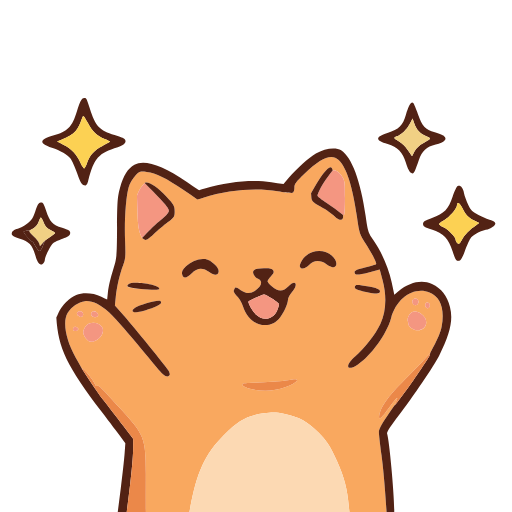
t = 0.00 s
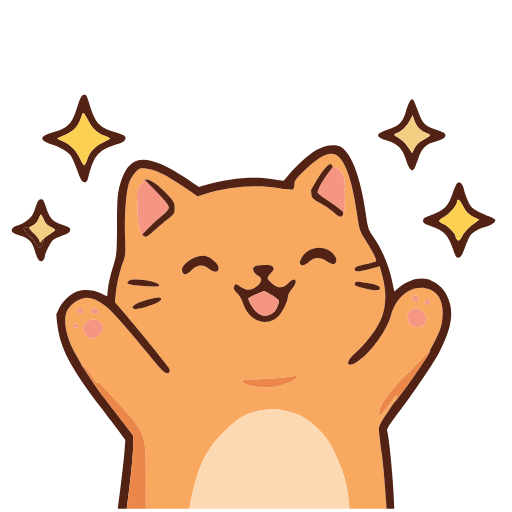
t = 0.17 s
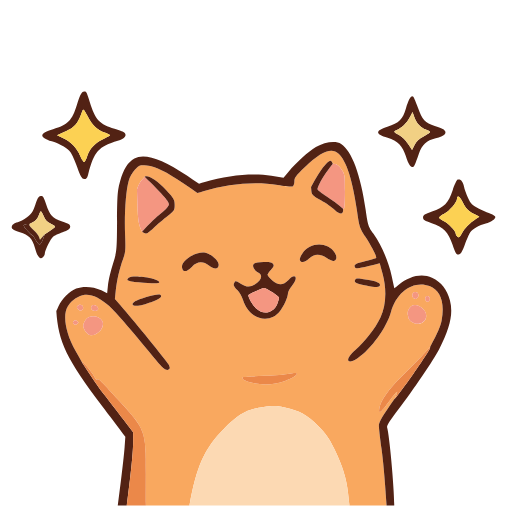
t = 0.33 s
t = 0.50 s: frame unchanged from t = 0.33 s, image omitted
t = 0.67 s: frame unchanged from t = 0.33 s, image omitted
t = 0.83 s: frame unchanged from t = 0.17 s, image omitted

The animated SVG that drew these frames (rendered in a browser with its animation timeline set to each time). Animation: 1 SMIL element (animateTransform=1); one cycle of 1.00 s, repeats indefinitely.

<svg xmlns="http://www.w3.org/2000/svg" width="400" height="400" viewBox="0 0 400 400"><g><animateTransform attributeName="transform" dur="1s" repeatCount="indefinite" type="translate" values="0,0; 0,-5; 0,-5; 0,0"/><path id="8" fill="#F9A85F" stroke="none" d="M 308,317 C 306,319.908 304,322.816 302,325.724 C 297.792,331.843 296,335.386 296,337.589 C 296,339.317 296.926,347.428 298.058,355.615 C 299.190,363.802 300.540,377.138 302,400 C 292.333,400 282.667,400 273,400 C 272.640,396.750 272.281,393.500 271.921,390.250 C 270.637,378.644 267.641,369.072 261.019,355.419 C 257.084,347.305 254.702,343.889 248.815,337.919 C 240.297,329.280 233.906,325.748 222.500,323.375 C 215.683,321.957 213.243,321.884 206,322.884 C 193.079,324.668 186.474,328.292 175,339.894 C 159.700,355.364 153.546,369.064 148,400 C 136.667,400 125.333,400 114,400 C 113.978,399.250 113.957,398.500 113.935,397.750 C 113.899,396.513 113.898,386.216 113.932,374.870 C 114.031,341.712 113.567,340.434 93.439,318.500 C 77.858,301.521 77.125,300.805 76.021,301.487 C 75.452,301.839 74.674,301.310 74.292,300.313 C 72.897,296.667 64.752,286.924 64,288 C 62.357,285.083 60.714,282.167 59.071,279.250 C 51.256,265.378 48.755,251.194 52.919,244.366 C 55.812,239.621 61.411,235.821 66.324,235.267 C 71.590,234.673 78.123,237.695 85.346,244.065 C 89.675,247.883 106.194,267.001 122.309,286.846 C 127.831,293.646 130.948,295.510 132.527,292.956 C 132.882,292.382 132.406,290.743 131.469,289.313 C 129.105,285.705 105.080,256.192 96.680,246.579 C 94.373,243.939 92.066,241.298 89.759,238.658 C 89.979,236.514 90.198,234.369 90.418,232.225 C 91.250,224.109 93.463,214.512 96.173,207.268 C 98.061,202.222 98.218,200.253 97.714,188.073 C 97.070,172.521 98.320,153.884 100.516,146.310 C 101.412,143.220 103.432,139.623 105.510,137.420 C 108.925,133.799 109.121,133.733 114.691,134.308 C 121.701,135.031 129.713,138.984 143.742,148.643 C 147.228,151.043 150.714,153.444 154.200,155.844 C 155.750,155.365 157.300,154.885 158.850,154.406 C 178.488,148.332 199.557,146.535 216.972,149.447 C 222.578,150.384 227.802,150.906 228.582,150.607 C 229.421,150.285 230,148.675 230,146.664 C 230,143.724 231.062,142.251 237.858,135.758 C 251.131,123.077 259.053,119.903 264.574,125.053 C 270.691,130.759 275.417,145.408 278.874,169.374 C 280.707,182.083 280.990,182.965 285.469,189.952 C 291.006,198.591 294.601,205.732 293.810,206.523 C 293.498,206.835 289.589,207.963 285.122,209.030 C 279.297,210.421 277,211.407 277,212.516 C 277,215.080 279.124,215.138 288.101,212.817 C 290.958,212.078 293.816,211.340 296.673,210.601 C 297.434,213.417 298.195,216.235 298.956,219.051 C 302.265,231.300 301.603,243.856 297.158,253.170 C 293.200,261.463 284.960,272.082 277.614,278.358 C 269.186,285.559 270.571,290.706 279.369,284.879 C 289.927,277.886 302.185,260.884 305.500,248.637 C 309.787,232.800 323.252,223.769 335.566,228.472 C 344.199,231.769 347.635,241.537 345.025,255.368 C 344.295,259.238 342.195,264.800 336,276 C 334.083,278.083 332.167,280.167 330.250,282.250 C 327.087,285.688 319.738,293.225 313.918,299 C 303.424,309.413 297.623,317.637 296.376,323.870 C 295.350,328.998 297.480,327.580 303.685,319 C 306.867,314.600 309.794,311 310.189,311 C 310.584,311 310.253,312.350 308,317 ZM 58.087,255.446 C 57.489,255.816 57,256.515 57,257 C 57,258.545 59.133,259.267 60.287,258.113 C 60.658,257.742 61.029,257.371 61.400,257 C 61.029,256.629 60.658,256.258 60.287,255.887 C 59.675,255.275 58.685,255.076 58.087,255.446 ZM 61.452,243.380 C 59.601,244.090 59.602,245.426 61.456,246.964 C 63.112,248.338 65,247.558 65,245.500 C 65,243.700 63.286,242.676 61.452,243.380 ZM 67.073,254.635 C 65.933,256.084 65,258.273 65,259.500 C 65,262.500 68.673,267 71.122,267 C 76.934,267 82.270,260.241 79.922,255.853 C 77.588,251.491 70.104,250.782 67.073,254.635 ZM 72.504,243.360 C 71.596,243.709 71.004,244.777 71.188,245.735 C 71.587,247.807 74.757,248.643 76.313,247.087 C 77.839,245.561 74.720,242.510 72.504,243.360 ZM 100.540,221.967 C 98.074,224.014 99.474,224.661 108.219,225.522 C 119.807,226.663 124.483,226.660 124.492,225.513 C 124.517,222.384 103.743,219.309 100.540,221.967 ZM 105.519,240.396 C 102.454,242.404 103.053,244.035 106.809,243.910 C 111.865,243.742 125.450,238.622 125.810,236.750 C 126.053,235.485 125.497,235 123.802,235 C 120.242,235 108.437,238.484 105.519,240.396 ZM 113,143 C 112.250,143.899 111.500,144.797 110.750,145.696 C 109.512,147.179 108.162,149.429 107,153 C 107.138,157.492 107.277,161.985 107.415,166.477 C 107.714,176.178 108.275,180.801 111,186 C 111.583,186.362 112.167,186.725 112.750,187.087 C 114.202,187.989 115.435,187.299 120,183.035 C 123.025,180.209 127.972,176.008 130.993,173.699 C 136.232,169.694 136.485,169.292 136.452,165 C 136.420,160.876 135.890,159.935 130.101,153.729 C 122.553,145.638 115.779,141.388 113,143 ZM 145.122,208.185 C 142.831,210.424 141.987,212.083 142.200,213.918 C 142.659,217.867 145.903,217.703 149.831,213.535 C 154.028,209.081 158.519,208.768 163.519,212.582 C 167.468,215.594 170.364,215.435 170.827,212.181 C 171.267,209.093 165.090,203.296 160.428,202.421 C 155.887,201.569 149.384,204.018 145.122,208.185 ZM 183.133,225.727 C 182.026,227.705 182.364,228.514 185.770,232.027 C 187.117,233.417 188.891,236.567 189.711,239.027 C 192.825,248.366 199.329,253.995 207,253.990 C 211.886,253.987 215.584,252.069 218.944,247.798 C 221.788,244.183 224.951,237.018 224.978,234.132 C 224.990,232.830 226.350,230.226 228,228.347 C 233.426,222.168 230.976,217.762 225.401,223.673 C 221.265,228.058 217.353,228.126 212.535,223.896 C 210.591,222.189 209,220.301 209,219.701 C 209,219.101 210.225,217.331 211.722,215.768 C 213.914,213.480 214.229,212.594 213.342,211.214 C 212.487,209.885 210.877,209.521 206.160,209.594 C 198.896,209.707 196.628,211.089 198.166,214.466 C 198.746,215.739 200.296,217.269 201.610,217.868 C 205.587,219.680 204.487,223.718 199.027,227.354 C 195.549,229.670 192.059,229.403 187.783,226.498 C 184.388,224.191 184.026,224.131 183.133,225.727 ZM 190.137,299.596 C 187.677,300.369 190.630,302.527 196.045,303.915 C 204.871,306.177 214.635,305.697 222.733,302.602 C 233.439,298.511 235.550,294.859 226.028,296.901 C 223.217,297.504 214.299,298.260 206.209,298.582 C 198.119,298.904 190.886,299.361 190.137,299.596 ZM 236.235,202.950 C 234.967,204.847 234.063,207.097 234.225,207.950 C 234.748,210.698 238.397,210.239 241.462,207.040 C 245.218,203.120 249.999,202.956 255.311,206.565 C 257.387,207.976 259.848,208.984 260.781,208.804 C 263.134,208.351 263.480,205.382 261.528,202.403 C 255.867,193.764 242.175,194.060 236.235,202.950 ZM 260,133 C 259.728,132.439 259.456,131.879 259.184,131.318 C 257.645,128.147 251.339,135.816 243,151 C 243.083,152.071 243.167,153.143 243.250,154.214 C 243.473,157.075 244.289,157.870 250.699,161.468 C 254.659,163.691 259.449,167.013 261.344,168.849 C 265.664,173.037 268.679,172.652 268,168 C 268.250,168 268.500,168 268.750,168 C 269.163,168 269.500,162.009 269.500,154.686 C 269.500,141.822 269.407,141.231 266.736,137.186 C 265.031,134.604 263.210,133 260,133 ZM 278.329,222.704 C 277.544,223.005 277.039,223.964 277.207,224.835 C 277.423,225.958 279.960,226.907 285.947,228.104 C 294.975,229.909 297.278,229.700 296.792,227.124 C 296.570,225.950 294.169,225.037 288.121,223.828 C 283.520,222.909 279.114,222.403 278.329,222.704 ZM 318.951,247.465 C 318.497,248.584 318.322,250.100 318.563,250.832 C 318.804,251.564 319,252.577 319,253.082 C 319,255.147 323.159,258 326.171,258 C 332.722,258 335.320,251.229 330.586,246.495 C 325.974,241.883 321.049,242.293 318.951,247.465 ZM 323.497,233.363 C 321.128,234.272 321.942,238.500 324.486,238.500 C 326.692,238.500 327.791,235.391 326.161,233.761 C 325.596,233.196 324.398,233.017 323.497,233.363 ZM 333.032,236.480 C 331.602,237.364 332.077,240.193 333.749,240.750 C 335.391,241.297 336.564,238.164 335.220,236.820 C 334.645,236.245 333.660,236.092 333.032,236.480 Z"/><path id="13" fill="#FCD9B3" stroke="none" d="M 148,400 C 153.546,369.064 159.700,355.364 175,339.894 C 186.474,328.292 193.079,324.668 206,322.884 C 213.243,321.884 215.683,321.957 222.500,323.375 C 233.906,325.748 240.297,329.280 248.815,337.919 C 254.702,343.889 257.084,347.305 261.019,355.419 C 267.641,369.072 270.637,378.644 271.921,390.250 C 272.281,393.500 272.640,396.750 273,400 C 231.333,400 189.667,400 148,400 Z"/><path id="30" fill="#522214" stroke="none" d="M 302,400 C 300.540,377.138 299.190,363.802 298.058,355.615 C 296.926,347.428 296,339.317 296,337.589 C 296,335.386 297.792,331.843 302,325.724 C 304,322.816 306,319.908 308,317 C 310.534,315.596 336.012,278.974 336.003,276.750 C 336.002,276.500 336.001,276.250 336,276 C 342.195,264.800 344.295,259.238 345.025,255.368 C 347.635,241.537 344.199,231.769 335.566,228.472 C 323.252,223.769 309.787,232.800 305.500,248.637 C 302.185,260.884 289.927,277.886 279.369,284.879 C 270.571,290.706 269.186,285.559 277.614,278.358 C 284.960,272.082 293.200,261.463 297.158,253.170 C 301.603,243.856 302.265,231.300 298.956,219.051 C 298.195,216.235 297.434,213.417 296.673,210.601 C 293.816,211.340 290.958,212.078 288.101,212.817 C 279.124,215.138 277,215.080 277,212.516 C 277,211.407 279.297,210.421 285.122,209.030 C 289.589,207.963 293.498,206.835 293.810,206.523 C 294.601,205.732 291.006,198.591 285.469,189.952 C 280.990,182.965 280.707,182.083 278.874,169.374 C 275.417,145.408 270.691,130.759 264.574,125.053 C 259.053,119.903 251.131,123.077 237.858,135.758 C 231.062,142.251 230,143.724 230,146.664 C 230,148.675 229.421,150.285 228.582,150.607 C 227.802,150.906 222.578,150.384 216.972,149.447 C 199.557,146.535 178.488,148.332 158.850,154.406 C 157.300,154.885 155.750,155.365 154.200,155.844 C 150.714,153.444 147.228,151.043 143.742,148.643 C 129.713,138.984 121.701,135.031 114.691,134.308 C 109.121,133.733 108.925,133.799 105.510,137.420 C 103.432,139.623 101.412,143.220 100.516,146.310 C 98.320,153.884 97.070,172.521 97.714,188.073 C 98.218,200.253 98.061,202.222 96.173,207.268 C 93.463,214.512 91.250,224.109 90.418,232.225 C 90.198,234.369 89.979,236.514 89.759,238.658 C 92.066,241.298 94.373,243.939 96.680,246.579 C 105.080,256.192 129.105,285.705 131.469,289.313 C 132.406,290.743 132.882,292.382 132.527,292.956 C 130.948,295.510 127.831,293.646 122.309,286.846 C 106.194,267.001 89.675,247.883 85.346,244.065 C 78.123,237.695 71.590,234.673 66.324,235.267 C 61.411,235.821 55.812,239.621 52.919,244.366 C 48.755,251.194 51.256,265.378 59.071,279.250 C 60.714,282.167 62.357,285.083 64,288 C 72.137,300.751 77.657,308.513 81.515,313.476 C 85.373,318.439 92.011,327.049 96.265,332.610 C 98.843,335.980 101.422,339.350 104,342.720 C 104,345.544 104,348.369 104,351.193 C 104,355.853 102.875,368.740 101.500,379.832 C 100.667,386.555 99.833,393.277 99,400 C 96.667,400 94.333,400 92,400 C 92.795,393.750 93.589,387.500 94.384,381.250 C 95.695,370.938 97.028,358.833 97.345,354.350 C 97.537,351.633 97.730,348.917 97.922,346.200 C 96.685,344.549 95.448,342.897 94.211,341.246 C 92.170,338.521 85.587,329.814 79.582,321.896 C 51.992,285.515 45.561,272.160 44,248 C 44.568,246.752 45.136,245.504 45.704,244.256 C 48.254,238.653 54.598,232.319 59.553,230.427 C 65.139,228.294 73.013,228.859 79.164,231.837 C 80.682,232.572 82.201,233.308 83.719,234.043 C 83.936,231.929 84.152,229.816 84.369,227.702 C 84.726,224.214 86.430,216.892 88.154,211.430 C 91.268,201.566 91.290,201.343 91.455,178 C 91.602,157.213 91.874,153.577 93.818,146.500 C 96.341,137.313 99.987,131.538 105,128.785 C 112.803,124.499 126.684,129.017 146.006,142.132 C 149.175,144.283 152.343,146.434 155.512,148.585 C 157.010,148.138 158.508,147.691 160.006,147.245 C 178.094,141.854 197.356,140.031 212,142.324 C 215.167,142.820 218.333,143.316 221.500,143.812 C 222.814,142.260 224.129,140.708 225.443,139.156 C 231.709,131.758 240.859,123.508 246.780,119.919 C 253.476,115.861 262.410,114.728 266.513,117.416 C 274.895,122.908 281.731,141.298 285.690,169 C 287.381,180.830 287.706,181.832 291.777,187.696 C 298.212,196.965 303.563,209.307 305.937,220.357 C 306.643,223.643 307.348,226.929 308.054,230.215 C 309.128,229.333 310.203,228.450 311.277,227.568 C 320.064,220.353 329.812,218.271 337.500,221.967 C 345.026,225.585 349.271,230.993 351.541,239.853 C 354.146,250.020 351.776,260.589 342.982,278.029 C 339.122,285.683 322.611,310.042 311.300,324.768 C 305.029,332.932 302.055,337.615 302.409,338.768 C 304.269,344.824 308.115,386.943 308,400 C 306,400 304,400 302,400 Z"/><path id="30" fill="#522214" stroke="none" d="M 96.798,108.283 C 99.652,110.573 97.690,113.334 92,115.032 C 77.049,119.495 73.451,123.527 69,140.812 C 68.073,144.411 67.528,145.073 65.710,144.812 C 63.956,144.561 62.909,142.762 60.335,135.581 C 58.577,130.676 56.277,125.501 55.225,124.081 C 52.900,120.945 47.215,117.592 40.500,115.398 C 30.299,112.065 30.603,109.037 41.454,105.884 C 53.004,102.528 56.245,99.240 60.038,87.033 C 62.337,79.632 63.572,77.084 65.044,76.699 C 67.434,76.074 67.507,76.187 70.119,84.664 C 74.391,98.527 77.861,102.267 89.500,105.549 C 92.800,106.480 96.084,107.710 96.798,108.283 ZM 81.750,108.604 C 75.508,106.155 72.426,103.205 68.568,95.983 C 65.707,90.628 64.998,89.866 64.412,91.514 C 60.728,101.864 58.698,104.268 50.534,107.952 C 48.545,108.849 46.557,109.747 44.568,110.644 C 46.195,111.453 47.822,112.263 49.449,113.072 C 55.920,116.291 59.814,120.331 62.670,126.789 C 63.963,129.713 65.434,131.851 65.938,131.539 C 66.442,131.227 67.393,129.291 68.051,127.236 C 69.951,121.305 73.673,117.194 80.065,113.967 C 83.329,112.319 86,110.813 86,110.621 C 86,110.429 84.088,109.521 81.750,108.604 Z"/><path id="30" fill="#522214" stroke="none" d="M 383.250,171.940 C 385.312,172.608 387,173.785 387,174.555 C 387,176.283 383.494,178.629 379.500,179.574 C 374.592,180.735 369.139,183.857 367.410,186.496 C 366.520,187.855 364.587,192.236 363.114,196.233 C 361.060,201.807 359.943,203.571 358.319,203.806 C 356.490,204.071 355.844,203.039 353.576,196.228 C 350.264,186.283 346.644,182.542 337.285,179.393 C 331.690,177.510 330.500,176.728 330.500,174.938 C 330.500,173.154 331.746,172.325 337.500,170.282 C 347.045,166.893 350.331,163.516 353.581,153.756 C 355.028,149.411 356.845,145.613 357.619,145.316 C 359.772,144.490 361.717,146.676 362.486,150.786 C 362.868,152.829 364.304,156.875 365.677,159.779 C 367.819,164.309 368.976,165.461 373.836,167.892 C 376.951,169.450 381.188,171.272 383.250,171.940 ZM 370.483,172.246 C 365.731,169.821 363.944,167.915 361.078,162.215 C 359.090,158.262 357,157.336 357,160.409 C 357,162.964 350.944,169.987 347.013,171.993 C 344.806,173.119 343,174.460 343,174.973 C 343,175.486 344.572,176.652 346.494,177.564 C 350.308,179.374 356,185.271 356,187.412 C 356,188.151 356.649,189.294 357.442,189.952 C 358.628,190.936 359.239,190.452 360.883,187.229 C 362.826,183.420 366.992,179.173 372.007,175.889 C 372.827,175.352 373.646,174.815 374.466,174.278 C 373.138,173.600 371.811,172.924 370.483,172.246 Z"/><path id="30" fill="#522214" stroke="none" d="M 346.793,106.270 C 349.782,108.688 347.341,111.249 340.401,112.976 C 333.088,114.796 329.752,117.853 327.242,125.037 C 323.444,135.906 323.259,136.209 321.108,135.058 C 319.948,134.437 318.389,131.348 317.107,127.127 C 314.605,118.891 310.685,114.875 302.885,112.559 C 293.063,109.642 292.987,107.166 302.620,103.960 C 311.909,100.869 314.575,98.241 317.122,89.663 C 319.382,82.054 321.360,78.929 322.897,80.543 C 323.398,81.069 325.033,84.983 326.530,89.240 C 329.819,98.593 332.088,101.037 339.682,103.408 C 342.882,104.407 346.082,105.695 346.793,106.270 ZM 332.672,106.198 C 328.377,104.645 325.381,101.405 323.667,96.456 C 323.210,95.137 322.754,93.819 322.297,92.500 C 321.595,93.875 320.895,95.249 320.193,96.624 C 317.975,100.969 313.373,105.429 310.005,106.498 C 307.140,107.407 307.500,108.230 311.753,110.501 C 313.814,111.601 316.943,114.659 318.706,117.297 C 319.775,118.896 320.843,120.495 321.912,122.094 C 322.565,120.813 323.219,119.533 323.872,118.252 C 325.221,115.608 327.417,113.546 330.916,111.642 C 333.712,110.120 336,108.543 336,108.138 C 336,107.733 334.502,106.860 332.672,106.198 Z"/><path id="14" fill="#522214" stroke="none" d="M 183.133,225.727 C 184.026,224.131 184.388,224.191 187.783,226.498 C 192.059,229.403 195.549,229.670 199.027,227.354 C 204.487,223.718 205.587,219.680 201.610,217.868 C 200.296,217.269 198.746,215.739 198.166,214.466 C 196.628,211.089 198.896,209.707 206.160,209.594 C 210.877,209.521 212.487,209.885 213.342,211.214 C 214.229,212.594 213.914,213.480 211.722,215.768 C 210.225,217.331 209,219.101 209,219.701 C 209,220.301 210.591,222.189 212.535,223.896 C 217.353,228.126 221.265,228.058 225.401,223.673 C 230.976,217.762 233.426,222.168 228,228.347 C 226.350,230.226 224.990,232.830 224.978,234.132 C 224.951,237.018 221.788,244.183 218.944,247.798 C 215.584,252.069 211.886,253.987 207,253.990 C 199.329,253.995 192.825,248.366 189.711,239.027 C 188.891,236.567 187.117,233.417 185.770,232.027 C 182.364,228.514 182.026,227.705 183.133,225.727 ZM 199.621,232.573 C 196.530,233.988 194,235.353 194,235.605 C 194,237.504 197.277,243.123 199.934,245.780 C 205.486,251.332 213.558,249.696 216.606,242.401 C 217.373,240.566 218,238.418 218,237.628 C 218,236.307 208.191,230 206.136,230 C 205.644,230 202.712,231.158 199.621,232.573 Z"/><path id="30" fill="#522214" stroke="none" d="M 48.568,178.023 C 54.166,179.886 55.068,180.512 54.806,182.350 C 54.577,183.955 53.080,185.005 48.892,186.499 C 45.808,187.599 42.474,189.175 41.483,190 C 39.443,191.699 35.025,200.659 35.010,203.128 C 35.005,204.023 34.325,205.315 33.500,206 C 31.195,207.913 29.304,205.717 27.392,198.902 C 25.274,191.353 22.564,188.510 15.535,186.467 C 12.418,185.561 9.622,184.179 9.322,183.397 C 8.556,181.401 10.541,179.341 13.873,178.675 C 15.428,178.364 18.680,176.611 21.100,174.780 C 24.746,172.021 25.858,170.340 27.591,164.975 C 29.178,160.061 30.179,158.427 31.741,158.194 C 33.468,157.937 34.148,158.934 35.963,164.389 C 38.955,173.379 40.883,175.466 48.568,178.023 ZM 23,180 C 19.991,180 18.832,180.464 18.482,181.030 C 18.019,181.780 24.594,189.084 25.643,188.985 C 25.722,188.978 26.719,190.553 27.859,192.486 C 28.999,194.419 30.432,196 31.041,196 C 31.650,196 32.790,194.200 33.574,192 C 34.049,190.667 34.525,189.333 35,188 C 41.200,184.009 43,182.517 43,182.110 C 43,181.703 41.387,180.601 39.415,179.661 C 36.932,178.477 35.319,176.733 34.165,173.986 C 33.249,171.805 32.253,170.016 31.951,170.010 C 31.649,170.004 30.836,171.565 30.145,173.477 C 29.396,175.549 27.699,177.569 25.944,178.477 C 24.963,178.985 23.981,179.492 23,180 Z"/><path id="7" fill="#FCD153" stroke="none" d="M 81.750,108.604 C 84.088,109.521 86,110.429 86,110.621 C 86,110.813 83.329,112.319 80.065,113.967 C 73.673,117.194 69.951,121.305 68.051,127.236 C 67.393,129.291 66.442,131.227 65.938,131.539 C 65.434,131.851 63.963,129.713 62.670,126.789 C 59.814,120.331 55.920,116.291 49.449,113.072 C 47.822,112.263 46.195,111.453 44.568,110.644 C 46.557,109.747 48.545,108.849 50.534,107.952 C 58.698,104.268 60.728,101.864 64.412,91.514 C 64.998,89.866 65.707,90.628 68.568,95.983 C 72.426,103.205 75.508,106.155 81.750,108.604 Z"/><path id="9" fill="#EB8849" stroke="none" d="M 64,288 C 64.752,286.924 72.897,296.667 74.292,300.313 C 74.674,301.310 75.452,301.839 76.021,301.487 C 77.125,300.805 77.858,301.521 93.439,318.500 C 113.567,340.434 114.031,341.712 113.932,374.870 C 113.898,386.216 113.899,396.513 113.935,397.750 C 113.957,398.500 113.978,399.250 114,400 C 109,400 104,400 99,400 C 99.833,393.277 100.667,386.555 101.500,379.832 C 102.875,368.740 104,355.853 104,351.193 C 104,348.369 104,345.544 104,342.720 C 101.422,339.350 98.843,335.980 96.265,332.610 C 92.011,327.049 85.373,318.439 81.515,313.476 C 77.657,308.513 72.137,300.751 64,288 Z"/><path id="25" fill="#F49681" stroke="none" d="M 107,153 C 108.162,149.429 109.512,147.179 110.750,145.696 C 111.500,144.797 112.250,143.899 113,143 C 114.408,144.417 115.817,145.833 117.225,147.250 C 128.484,158.576 131.971,162.668 131.985,164.575 C 131.995,165.927 129.784,168.449 125.643,171.809 C 122.146,174.646 117.421,178.999 111,186 C 108.275,180.801 107.714,176.178 107.415,166.477 C 107.277,161.985 107.138,157.492 107,153 Z"/><path id="7" fill="#FCD153" stroke="none" d="M 370.483,172.246 C 371.811,172.924 373.138,173.600 374.466,174.278 C 373.646,174.815 372.827,175.352 372.007,175.889 C 366.992,179.173 362.826,183.420 360.883,187.229 C 359.239,190.452 358.628,190.936 357.442,189.952 C 356.649,189.294 356,188.151 356,187.412 C 356,185.271 350.308,179.374 346.494,177.564 C 344.572,176.652 343,175.486 343,174.973 C 343,174.460 344.806,173.119 347.013,171.993 C 350.944,169.987 357,162.964 357,160.409 C 357,157.336 359.090,158.262 361.078,162.215 C 363.944,167.915 365.731,169.821 370.483,172.246 Z"/><path id="37" fill="#F49681" stroke="none" d="M 260,133 C 263.210,133 265.031,134.604 266.736,137.186 C 269.407,141.231 269.500,141.822 269.500,154.686 C 269.500,162.009 269.163,168 268.750,168 C 268.500,168 268.250,168 268,168 C 263.737,164.325 259.237,161.134 255.250,158.538 C 251.262,155.942 248,153.405 248,152.899 C 248,150.952 252.201,143.272 256.014,138.250 C 257.343,136.500 258.671,134.750 260,133 Z"/><path id="4" fill="#F1D084" stroke="none" d="M 332.672,106.198 C 334.502,106.860 336,107.733 336,108.138 C 336,108.543 333.712,110.120 330.916,111.642 C 327.417,113.546 325.221,115.608 323.872,118.252 C 323.219,119.533 322.565,120.813 321.912,122.094 C 320.843,120.495 319.775,118.896 318.706,117.297 C 316.943,114.659 313.814,111.601 311.753,110.501 C 307.500,108.230 307.140,107.407 310.005,106.498 C 313.373,105.429 317.975,100.969 320.193,96.624 C 320.895,95.249 321.595,93.875 322.297,92.500 C 322.754,93.819 323.210,95.137 323.667,96.456 C 325.381,101.405 328.377,104.645 332.672,106.198 Z"/><path id="15" fill="#F49681" stroke="none" d="M 199.621,232.573 C 202.712,231.158 205.644,230 206.136,230 C 208.191,230 218,236.307 218,237.628 C 218,238.418 217.373,240.566 216.606,242.401 C 213.558,249.696 205.486,251.332 199.934,245.780 C 197.277,243.123 194,237.504 194,235.605 C 194,235.353 196.530,233.988 199.621,232.573 Z"/><path id="30" fill="#522214" stroke="none" d="M 113,143 C 115.779,141.388 122.553,145.638 130.101,153.729 C 135.890,159.935 136.420,160.876 136.452,165 C 136.485,169.292 136.232,169.694 130.993,173.699 C 127.972,176.008 123.025,180.209 120,183.035 C 115.435,187.299 114.202,187.989 112.750,187.087 C 112.167,186.725 111.583,186.362 111,186 C 117.421,178.999 122.146,174.646 125.643,171.809 C 129.784,168.449 131.995,165.927 131.985,164.575 C 131.971,162.668 128.484,158.576 117.225,147.250 C 115.817,145.833 114.408,144.417 113,143 Z"/><path id="9" fill="#EB8849" stroke="none" d="M 308,317 C 310.253,312.350 310.584,311 310.189,311 C 309.794,311 306.867,314.600 303.685,319 C 297.480,327.580 295.350,328.998 296.376,323.870 C 297.623,317.637 303.424,309.413 313.918,299 C 319.738,293.225 327.087,285.688 330.250,282.250 C 332.167,280.167 334.083,278.083 336,276 C 336.001,276.250 336.002,276.500 336.003,276.750 C 336.012,278.974 310.534,315.596 308,317 Z"/><path id="14" fill="#522214" stroke="none" d="M 243,151 C 251.339,135.816 257.645,128.147 259.184,131.318 C 259.456,131.879 259.728,132.439 260,133 C 258.671,134.750 257.343,136.500 256.014,138.250 C 252.201,143.272 248,150.952 248,152.899 C 248,153.405 251.262,155.942 255.250,158.538 C 259.237,161.134 263.737,164.325 268,168 C 268.679,172.652 265.664,173.037 261.344,168.849 C 259.449,167.013 254.659,163.691 250.699,161.468 C 244.289,157.870 243.473,157.075 243.250,154.214 C 243.167,153.143 243.083,152.071 243,151 Z"/><path id="4" fill="#F1D084" stroke="none" d="M 35,188 C 33.747,189.444 32.493,190.889 31.240,192.333 C 31.021,191.645 30.804,190.955 30.585,190.267 C 30.224,189.131 28.319,186.694 26.350,184.851 C 24.381,183.008 22.822,181.163 22.885,180.750 C 22.923,180.500 22.962,180.250 23,180 C 23.981,179.492 24.963,178.985 25.944,178.477 C 27.699,177.569 29.396,175.549 30.145,173.477 C 30.836,171.565 31.649,170.004 31.951,170.010 C 32.253,170.016 33.249,171.805 34.165,173.986 C 35.319,176.733 36.932,178.477 39.415,179.661 C 41.387,180.601 43,181.703 43,182.110 C 43,182.517 41.200,184.009 35,188 Z"/><path id="30" fill="#522214" stroke="none" d="M 145.122,208.185 C 149.384,204.018 155.887,201.569 160.428,202.421 C 165.090,203.296 171.267,209.093 170.827,212.181 C 170.364,215.435 167.468,215.594 163.519,212.582 C 158.519,208.768 154.028,209.081 149.831,213.535 C 145.903,217.703 142.659,217.867 142.200,213.918 C 141.987,212.083 142.831,210.424 145.122,208.185 Z"/><path id="9" fill="#EB8849" stroke="none" d="M 190.137,299.596 C 190.886,299.361 198.119,298.904 206.209,298.582 C 214.299,298.260 223.217,297.504 226.028,296.901 C 235.550,294.859 233.439,298.511 222.733,302.602 C 214.635,305.697 204.871,306.177 196.045,303.915 C 190.630,302.527 187.677,300.369 190.137,299.596 Z"/><path id="30" fill="#522214" stroke="none" d="M 236.235,202.950 C 242.175,194.060 255.867,193.764 261.528,202.403 C 263.480,205.382 263.134,208.351 260.781,208.804 C 259.848,208.984 257.387,207.976 255.311,206.565 C 249.999,202.956 245.218,203.120 241.462,207.040 C 238.397,210.239 234.748,210.698 234.225,207.950 C 234.063,207.097 234.967,204.847 236.235,202.950 Z"/><path id="37" fill="#F49681" stroke="none" d="M 67.073,254.635 C 70.104,250.782 77.588,251.491 79.922,255.853 C 82.270,260.241 76.934,267 71.122,267 C 68.673,267 65,262.500 65,259.500 C 65,258.273 65.933,256.084 67.073,254.635 Z"/><path id="37" fill="#F49681" stroke="none" d="M 318.951,247.465 C 321.049,242.293 325.974,241.883 330.586,246.495 C 335.320,251.229 332.722,258 326.171,258 C 323.159,258 319,255.147 319,253.082 C 319,252.577 318.804,251.564 318.563,250.832 C 318.322,250.100 318.497,248.584 318.951,247.465 Z"/><path id="3" fill="#522214" stroke="none" d="M 35,188 C 34.525,189.333 34.049,190.667 33.574,192 C 32.790,194.200 31.650,196 31.041,196 C 30.432,196 28.999,194.419 27.859,192.486 C 26.719,190.553 25.722,188.978 25.643,188.985 C 24.594,189.084 18.019,181.780 18.482,181.030 C 18.832,180.464 19.991,180 23,180 C 22.962,180.250 22.923,180.500 22.885,180.750 C 22.822,181.163 24.381,183.008 26.350,184.851 C 28.319,186.694 30.224,189.131 30.585,190.267 C 30.804,190.955 31.021,191.645 31.240,192.333 C 32.493,190.889 33.747,189.444 35,188 Z"/><path id="30" fill="#522214" stroke="none" d="M 105.519,240.396 C 108.437,238.484 120.242,235 123.802,235 C 125.497,235 126.053,235.485 125.810,236.750 C 125.450,238.622 111.865,243.742 106.809,243.910 C 103.053,244.035 102.454,242.404 105.519,240.396 Z"/><path id="30" fill="#522214" stroke="none" d="M 278.329,222.704 C 279.114,222.403 283.520,222.909 288.121,223.828 C 294.169,225.037 296.570,225.950 296.792,227.124 C 297.278,229.700 294.975,229.909 285.947,228.104 C 279.960,226.907 277.423,225.958 277.207,224.835 C 277.039,223.964 277.544,223.005 278.329,222.704 Z"/><path id="30" fill="#522214" stroke="none" d="M 100.540,221.967 C 103.743,219.309 124.517,222.384 124.492,225.513 C 124.483,226.660 119.807,226.663 108.219,225.522 C 99.474,224.661 98.074,224.014 100.540,221.967 Z"/><path id="37" fill="#F49681" stroke="none" d="M 72.504,243.360 C 74.720,242.510 77.839,245.561 76.313,247.087 C 74.757,248.643 71.587,247.807 71.188,245.735 C 71.004,244.777 71.596,243.709 72.504,243.360 Z"/><path id="37" fill="#F49681" stroke="none" d="M 58.087,255.446 C 58.685,255.076 59.675,255.275 60.287,255.887 C 60.658,256.258 61.029,256.629 61.400,257 C 61.029,257.371 60.658,257.742 60.287,258.113 C 59.133,259.267 57,258.545 57,257 C 57,256.515 57.489,255.816 58.087,255.446 Z"/><path id="37" fill="#F49681" stroke="none" d="M 323.497,233.363 C 324.398,233.017 325.596,233.196 326.161,233.761 C 327.791,235.391 326.692,238.500 324.486,238.500 C 321.942,238.500 321.128,234.272 323.497,233.363 Z"/><path id="37" fill="#F49681" stroke="none" d="M 61.452,243.380 C 63.286,242.676 65,243.700 65,245.500 C 65,247.558 63.112,248.338 61.456,246.964 C 59.602,245.426 59.601,244.090 61.452,243.380 Z"/><path id="37" fill="#F49681" stroke="none" d="M 333.032,236.480 C 333.660,236.092 334.645,236.245 335.220,236.820 C 336.564,238.164 335.391,241.297 333.749,240.750 C 332.077,240.193 331.602,237.364 333.032,236.480 Z"/></g></svg>
